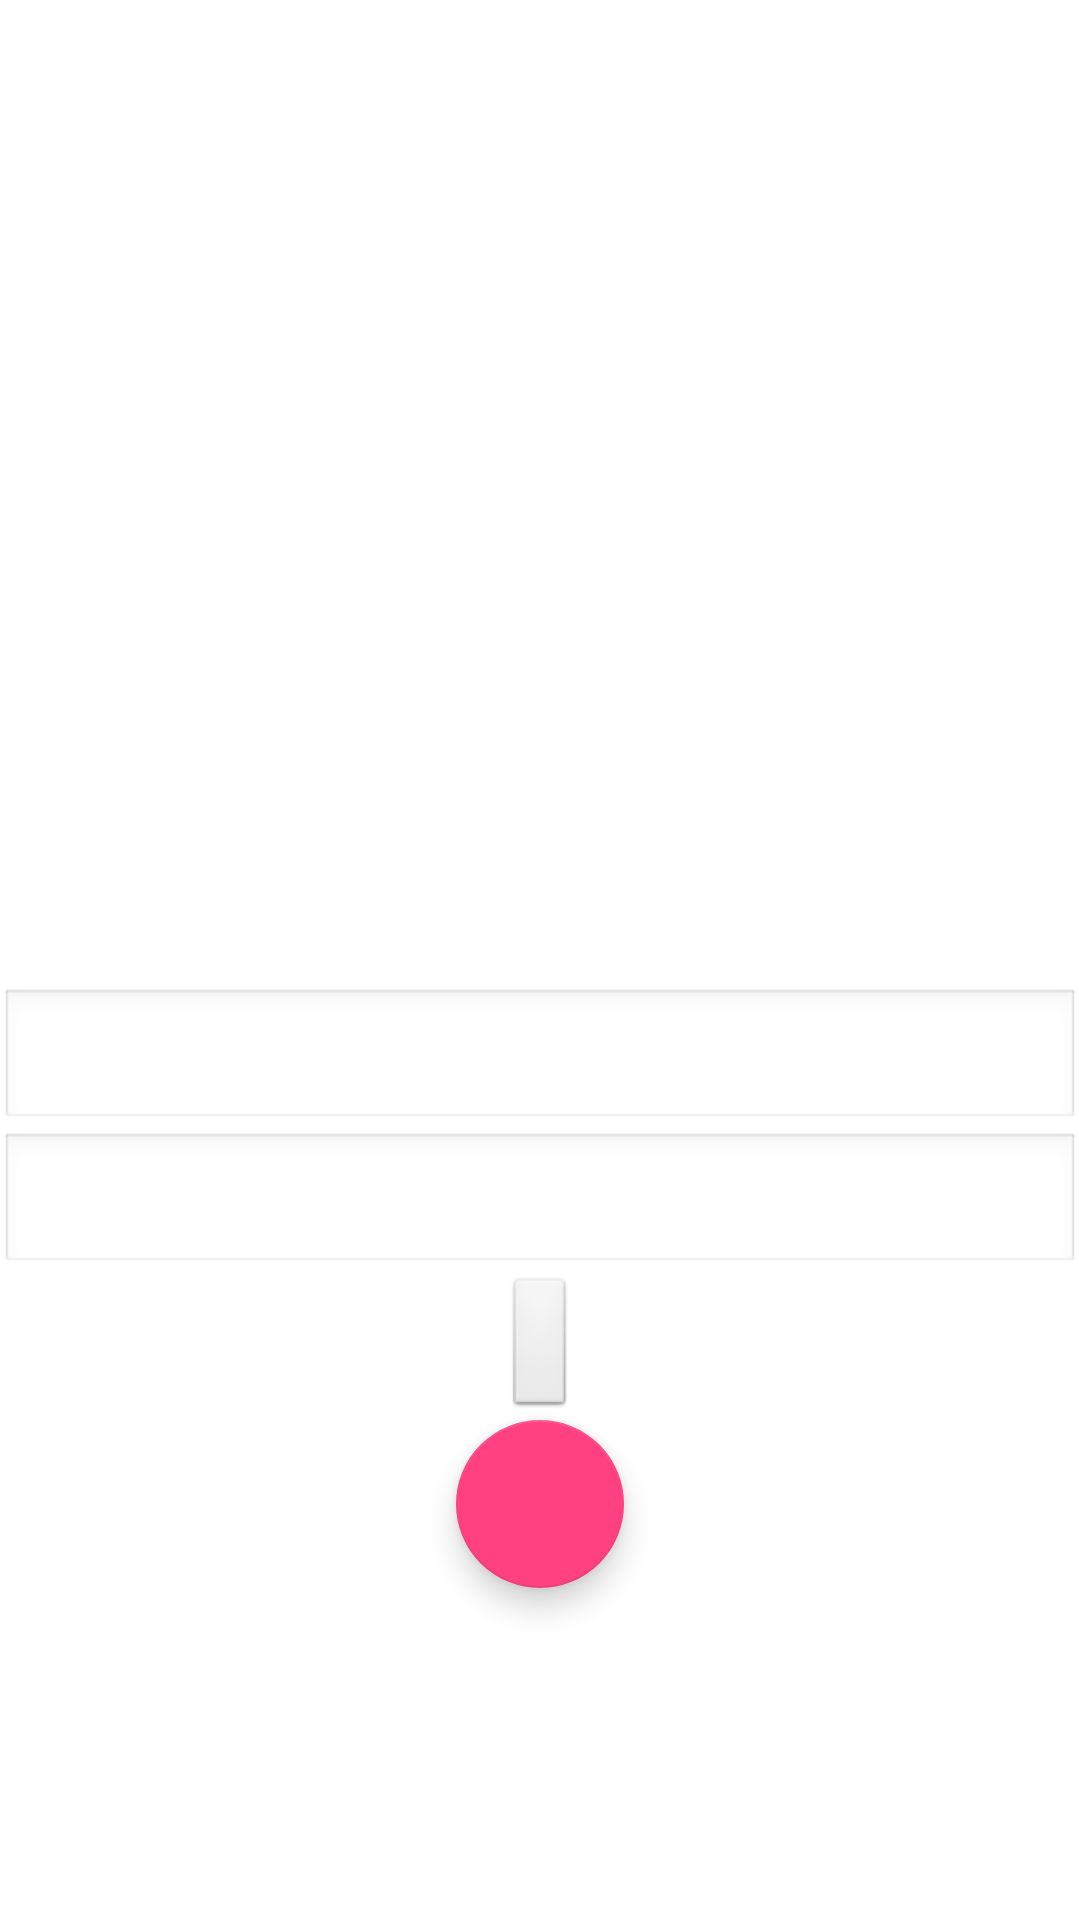

Android layout source for this screen:
<!-- AndroidManifest.xml: application theme AppTheme -->
<!-- res/layout/activity_butterknife.xml -->
<?xml version="1.0" encoding="utf-8"?>
<LinearLayout xmlns:android="http://schemas.android.com/apk/res/android"
    xmlns:tools="http://schemas.android.com/tools"
    android:layout_width="match_parent"
    android:layout_height="match_parent"
    android:gravity="center"
    android:orientation="vertical">

    <ImageView
        android:id="@+id/avatarIv"
        android:layout_width="200dp"
        android:layout_height="200dp"
        tools:ignore="ContentDescription" />

    <TextView
        android:id="@+id/nameTv"
        android:layout_width="wrap_content"
        android:layout_height="wrap_content"
        android:layout_margin="@dimen/activity_vertical_margin" />

    <EditText
        android:id="@+id/et1"
        android:layout_width="match_parent"
        android:layout_height="wrap_content" />

    <EditText
        android:id="@+id/et2"
        android:layout_width="match_parent"
        android:layout_height="wrap_content" />

    <Button
        android:id="@+id/toastBtn"
        android:layout_width="wrap_content"
        android:layout_height="wrap_content" />

    <android.support.design.widget.FloatingActionButton
        android:id="@+id/btn_circle"
        android:layout_width="wrap_content"
        android:layout_height="wrap_content"
        android:src="@mipmap/icon_plus" />
</LinearLayout>
<!-- resources referenced by this layout -->
<resources>
  <style name="AppTheme" parent="@android:style/Theme.Light.NoTitleBar.Fullscreen">
          
          <item name="colorPrimary">@color/colorPrimary</item>
          <item name="colorPrimaryDark">@color/colorPrimaryDark</item>
          <item name="colorAccent">@color/colorAccent</item>
          <item name="android:textColor">@color/colorAccent</item>
          <item name="colorControlHighlight">@color/colorAccent</item>
      </style>
  <color name="colorPrimary">#3F51B5</color>
  <color name="colorPrimaryDark">#303F9F</color>
  <color name="colorAccent">#FF4081</color>
</resources>
